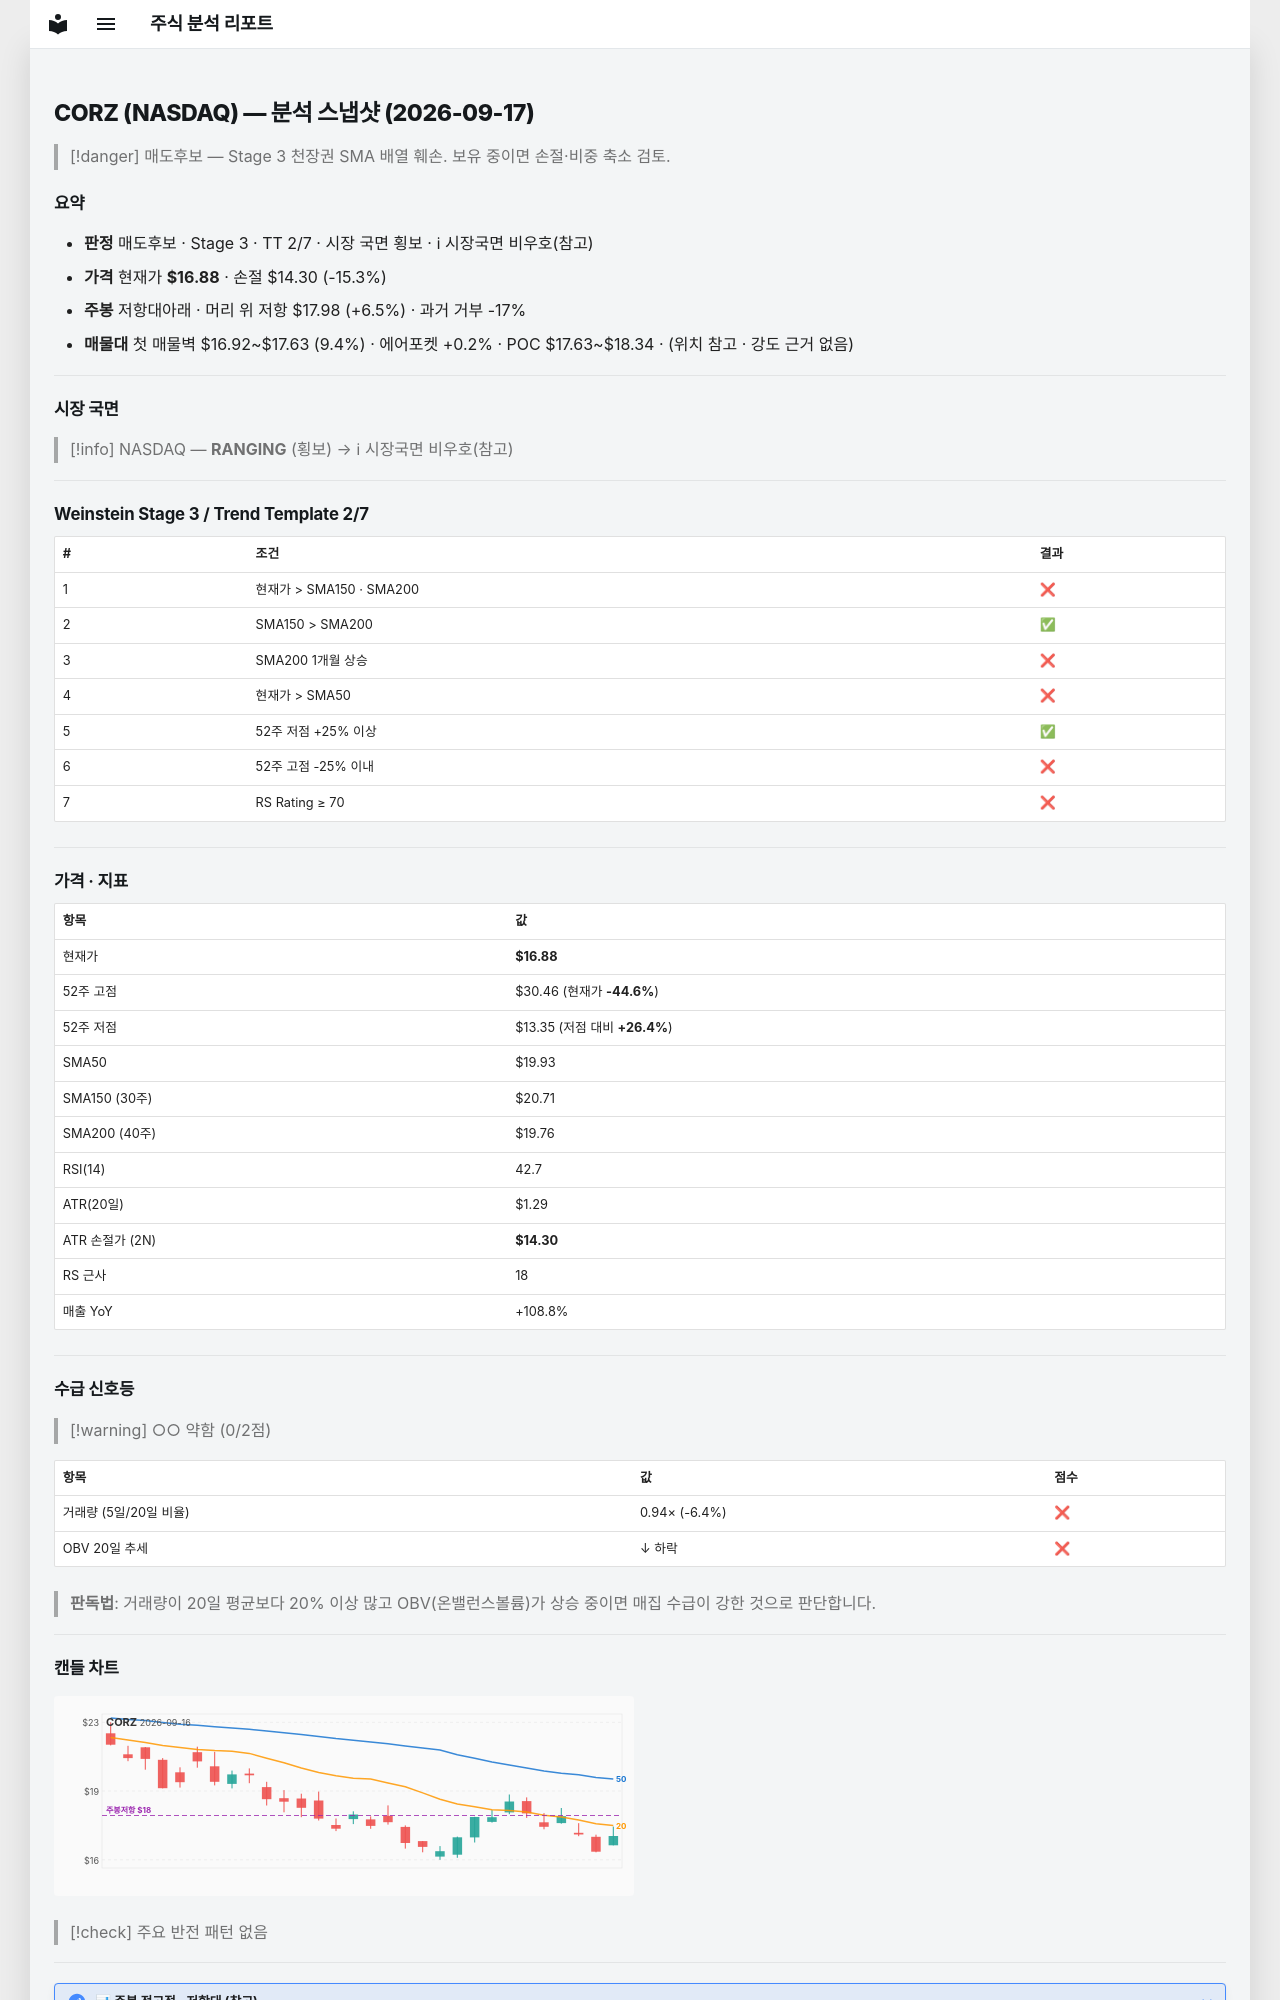

repository: soloandco/stock-reports · page: snapshots/CORZ-2026-09-17/index.html · generator: mkdocs

---
type: analysis-snapshot
title: CORZ 분석 스냅샷
ticker: CORZ
market: NASDAQ
created: 2026-09-17
updated: 2026-09-17
bar-date: 2026-09-16
verdict: 매도후보
real-rr: 0.43
sma50-gap-pct: -15.3
weekly-position: 저항대아래
weekly-overhead-price: 17.98
weekly-overhead-pct: 6.5
stage: 3
trend-template-score: 2
tt-max: 7
price: 16.8799991607666
stop-price: 14.303297149375723
market-regime: RANGING
supply-demand-score: 0/2
supply-demand-label: 약함
status: tracking
tags:
  - stock-agent
  - watchlist
  - CORZ
  - analysis
related:
  - "[[analysis-template]]"
---

# CORZ (NASDAQ) — 분석 스냅샷 (2026-09-17)

> [!danger] 매도후보 — Stage 3 천장권
> SMA 배열 훼손. 보유 중이면 손절·비중 축소 검토.

## 요약

- **판정** 매도후보 · Stage 3 · TT 2/7 · 시장 국면 횡보 · ℹ 시장국면 비우호(참고)
- **가격** 현재가 **$16.88** · 손절 $14.30 (-15.3%)
- **주봉** 저항대아래 · 머리 위 저항 $17.98 (+6.5%) · 과거 거부 -17%
- **매물대** 첫 매물벽 $16.92~$17.63 (9.4%) · 에어포켓 +0.2% · POC $17.63~$18.34 · (위치 참고 · 강도 근거 없음)

---

## 시장 국면

> [!info] NASDAQ — **RANGING** (횡보) → ℹ 시장국면 비우호(참고)

---

## Weinstein Stage 3 / Trend Template 2/7

| # | 조건 | 결과 |
|---|------|------|
| 1 | 현재가 > SMA150 · SMA200 | ❌ |
| 2 | SMA150 > SMA200 | ✅ |
| 3 | SMA200 1개월 상승 | ❌ |
| 4 | 현재가 > SMA50 | ❌ |
| 5 | 52주 저점 +25% 이상 | ✅ |
| 6 | 52주 고점 -25% 이내 | ❌ |
| 7 | RS Rating ≥ 70 | ❌ |

---

## 가격 · 지표

| 항목 | 값 |
|------|---|
| 현재가 | **$16.88** |
| 52주 고점 | $30.46 (현재가 **-44.6%**) |
| 52주 저점 | $13.35 (저점 대비 **+26.4%**) |
| SMA50 | $19.93 |
| SMA150 (30주) | $20.71 |
| SMA200 (40주) | $19.76 |
| RSI(14) | 42.7 |
| ATR(20일) | $1.29 |
| ATR 손절가 (2N) | **$14.30** |
| RS 근사 | 18 |
| 매출 YoY | +108.8% |

---
## 수급 신호등

> [!warning] ○○ 약함 (0/2점)

| 항목 | 값 | 점수 |
|------|------|------|
| 거래량 (5일/20일 비율) | 0.94× (-6.4%) | ❌ |
| OBV 20일 추세 | ↓ 하락 | ❌ |

> **판독법**: 거래량이 20일 평균보다 20% 이상 많고 OBV(온밸런스볼륨)가 상승 중이면 매집 수급이 강한 것으로 판단합니다.

---
